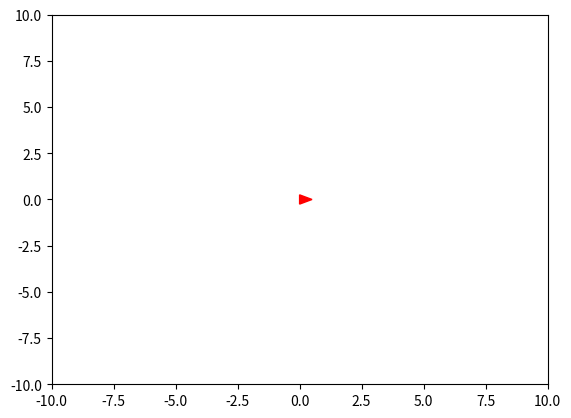

This chart was generated by the following Python code:
import matplotlib.pyplot as plt
import numpy as np
import matplotlib.animation as animation
import matplotlib.patches as patches

fig = plt.figure()
ax = fig.add_subplot(111)
ax.set_xlim(-10,10)
ax.set_ylim(-10,10)

v= np.array([
    [0., -0.25],  
    [0.5, 0.],  
    [0., 0.25]
    ])

patch = patches.Polygon(v,closed=True, fc='r', ec='r')
ax.add_patch(patch)

def init():
    return patch,

def animate(i):
    v[:,0]+=i
    patch.set_xy(v)
    return patch,

ani = animation.FuncAnimation(fig, animate, np.arange(1, 5), init_func=init,
                              interval=500, blit=True)
plt.show()